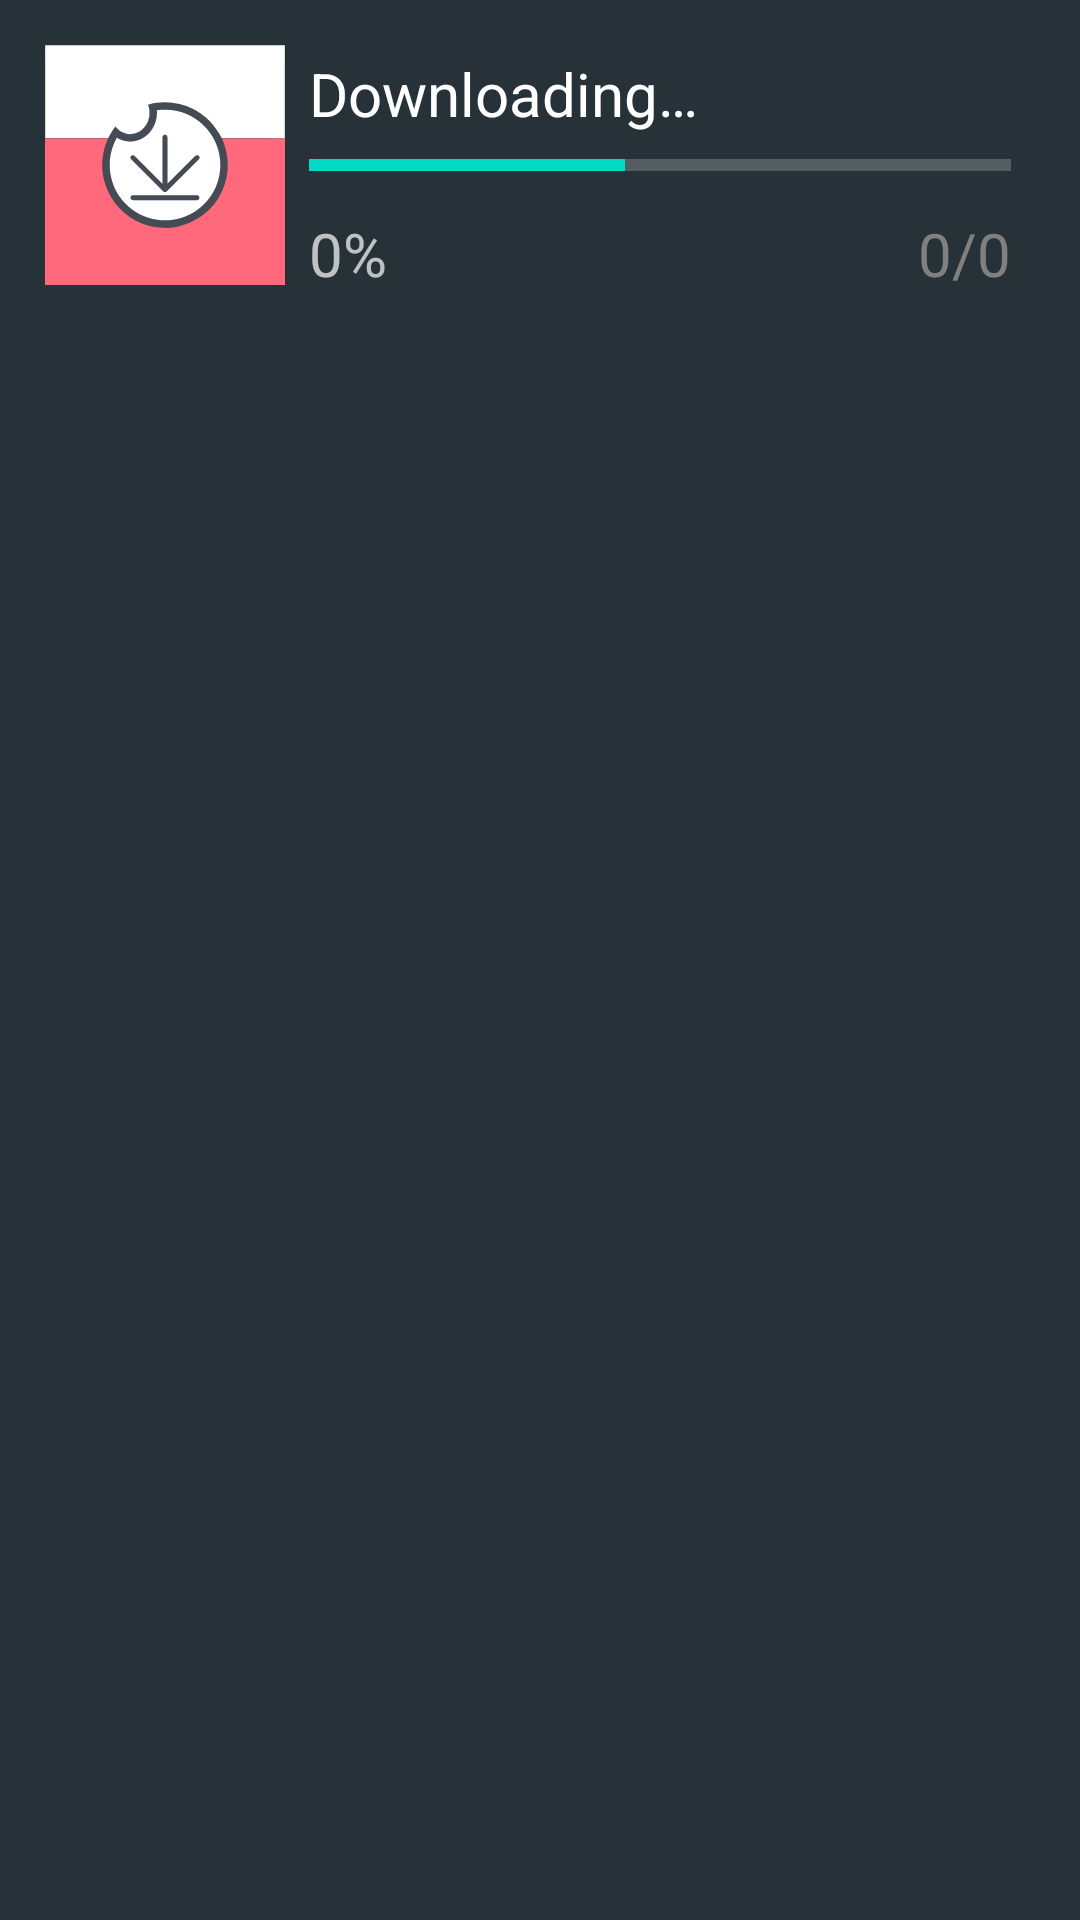

The Android layout XML behind this screen, and the referenced resources:
<!-- AndroidManifest.xml: application theme AppTheme -->
<!-- res/layout/jars.xml -->
<?xml version="1.0" encoding="utf-8"?>
<android.support.constraint.ConstraintLayout xmlns:android="http://schemas.android.com/apk/res/android"
    xmlns:app="http://schemas.android.com/apk/res-auto"
    xmlns:tools="http://schemas.android.com/tools"
    android:layout_width="match_parent"
    android:layout_height="wrap_content"
    android:background="#263238"
    android:padding="15dp"
    >


    <ImageView
        android:id="@+id/logo"
        android:layout_width="80dp"
        android:layout_height="80dp"
        app:layout_constraintLeft_toLeftOf="parent"
        app:layout_constraintTop_toTopOf="parent"
        app:srcCompat="@drawable/ic_logos" />

    <ProgressBar
        android:id="@+id/progressx"
        style="?android:attr/progressBarStyleHorizontal"
        android:layout_width="0dp"
        android:layout_height="wrap_content"
        android:layout_marginBottom="8dp"
        android:layout_marginEnd="8dp"
        android:layout_marginStart="8dp"
        android:layout_marginTop="8dp"
        android:progress="45"
        android:progressTint="@color/colorAccent"
        app:layout_constraintBottom_toBottomOf="@+id/logo"
        app:layout_constraintEnd_toEndOf="parent"
        app:layout_constraintStart_toEndOf="@+id/logo"
        app:layout_constraintTop_toTopOf="@+id/logo" />

    <TextView
        android:id="@+id/status"
        android:layout_width="wrap_content"
        android:layout_height="wrap_content"

        android:layout_marginBottom="8dp"
        android:layout_marginStart="8dp"
        android:layout_marginTop="8dp"
        android:text="@string/bannerTitle"
        android:textColor="@android:color/primary_text_dark"
        android:textSize="20sp"
        app:layout_constraintBottom_toTopOf="@+id/progressx"
        app:layout_constraintStart_toEndOf="@+id/logo"
        app:layout_constraintTop_toTopOf="@+id/logo" />

    <TextView
        android:id="@+id/count"
        android:layout_width="wrap_content"
        android:layout_height="wrap_content"
        android:layout_marginEnd="8dp"
        android:layout_marginRight="8dp"
        android:layout_marginTop="8dp"
        android:text="0/0"
        android:textColor="@android:color/tertiary_text_dark"
        android:textSize="20sp"
        app:layout_constraintEnd_toEndOf="parent"
        app:layout_constraintRight_toRightOf="parent"
        app:layout_constraintTop_toBottomOf="@+id/progressx" />

    <TextView
        android:id="@+id/progressive"
        android:layout_width="wrap_content"
        android:layout_height="wrap_content"
        android:layout_marginStart="8dp"
        android:layout_marginTop="8dp"
        android:textSize="20sp"
        android:text="0%"
        app:layout_constraintStart_toEndOf="@+id/logo"
        app:layout_constraintTop_toBottomOf="@+id/progressx" />


</android.support.constraint.ConstraintLayout>
<!-- resources referenced by this layout -->
<resources>
  <!-- drawable ic_logos: vector/xml drawable (drawable, 5175 chars, omitted) -->
  <string name="bannerTitle">Downloading…</string>
  <style name="AppTheme" parent="Theme.AppCompat.NoActionBar">
          
          <item name="colorPrimary">@color/colorPrimary</item>
          <item name="colorPrimaryDark">@color/colorPrimaryDark</item>
          <item name="colorAccent">@color/colorAccent</item>
      </style>
  <!-- not gathered from this repository: default colours our renderer supplied (Android Studio template values) -->
  <color name="colorPrimary">#FF6200EE</color>
  <color name="colorPrimaryDark">#FF3700B3</color>
  <color name="colorAccent">#FF03DAC5</color>
</resources>
